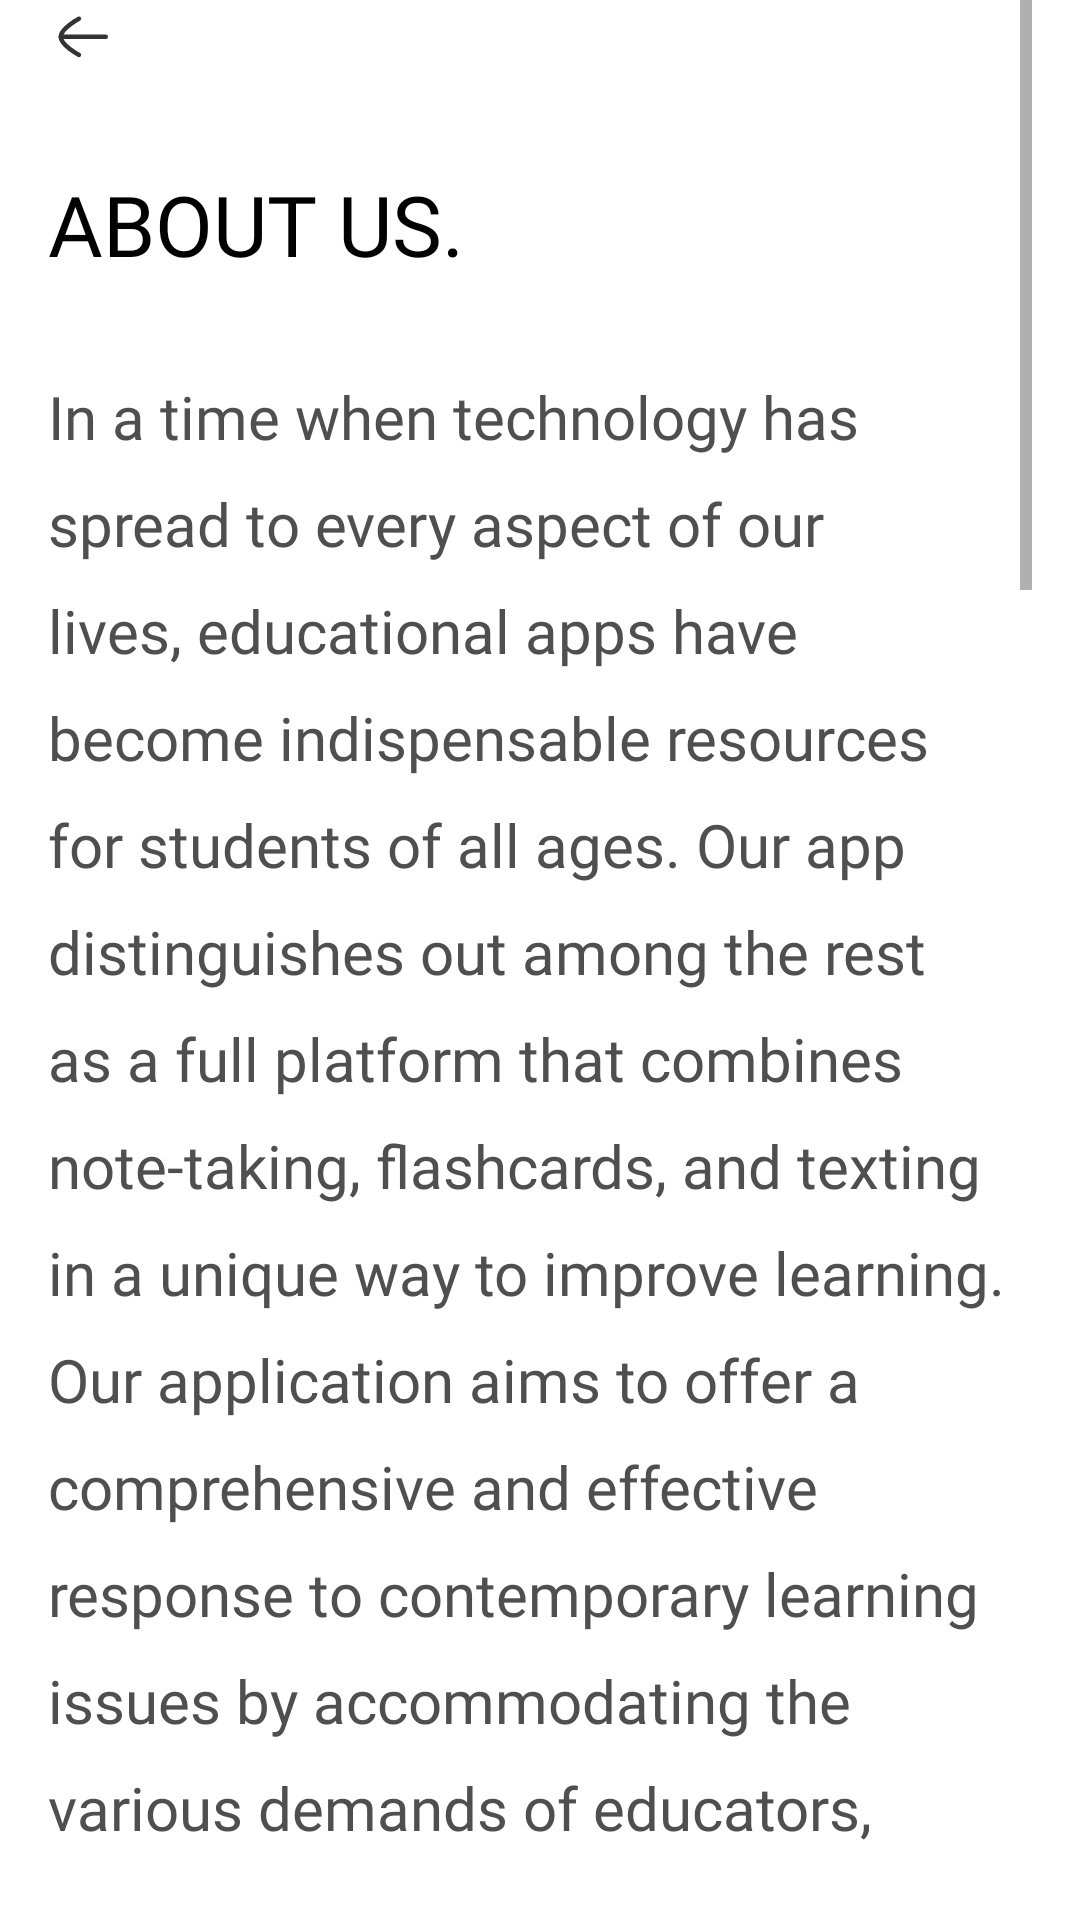

Android layout source for this screen:
<!-- AndroidManifest.xml: application theme Theme.INFOTECH -->
<!-- res/layout/fragment_about_.xml -->
<?xml version="1.0" encoding="utf-8"?>
<FrameLayout xmlns:android="http://schemas.android.com/apk/res/android"
    xmlns:tools="http://schemas.android.com/tools"
    android:layout_width="match_parent"
    android:layout_height="match_parent"
    android:paddingStart="16dp"
    android:paddingEnd="16dp"
    android:paddingBottom="16dp"
    tools:context=".About_Fragment">


    <ScrollView
        android:layout_width="match_parent"
        android:layout_height="match_parent" >


        <LinearLayout
            android:layout_width="match_parent"
            android:layout_height="match_parent"
            android:orientation="vertical">


            <RelativeLayout
                android:layout_width="match_parent"
                android:layout_height="match_parent">

                <ImageView
                    android:id="@+id/menuButton"
                    android:layout_width="wrap_content"
                    android:layout_height="wrap_content"
                    android:layout_alignParentStart="true"
                    android:layout_centerVertical="true"
                    android:background="@drawable/back_button" />

                


            </RelativeLayout>

            <TextView
                android:layout_width="match_parent"
                android:layout_height="wrap_content"
                android:layout_marginTop="32dp"
                android:text="ABOUT US."
                android:textColor="@color/black"
                android:fontFamily="@font/interextrabold"
                android:textSize="28sp"

                />

            <TextView
                android:layout_width="match_parent"
                android:layout_height="wrap_content"
                android:layout_marginTop="32dp"
                android:fontFamily="@font/interregular"
                android:text="In a time when technology has spread to every aspect of our lives, educational apps have become indispensable resources for students of all ages. Our app distinguishes out among the rest as a full platform that combines note-taking, flashcards, and texting in a unique way to improve learning. Our application aims to offer a comprehensive and effective response to contemporary learning issues by accommodating the various demands of educators, students, and lifelong learners."
                android:textColor="@color/text_color2"
                android:lineSpacingExtra="12sp"
                android:gravity="center_vertical"
                android:textSize="20sp" />


            <TextView
                android:layout_width="match_parent"
                android:layout_height="wrap_content"
                android:layout_marginTop="32dp"
                android:text="OUR MISSION."
                android:textColor="@color/black"
                android:fontFamily="@font/interextrabold"
                android:textSize="28sp"

                />

            <TextView
                android:layout_width="match_parent"
                android:layout_height="wrap_content"
                android:layout_marginTop="32dp"
                android:fontFamily="@font/interregular"
                android:text="Our mission is to empower learners and knowledge seekers by providing a comprehensive and versatile learning platform that seamlessly integrates flashcards and note-taking features. We are committed to enabling users to acquire knowledge, enhance their educational experience, and foster effective communication with peers and mentors. Our mission is to facilitate personal and educational growth by creating an environment where knowledge is easily accessible and collaboration is key.
"
                android:textColor="@color/text_color2"
                android:lineSpacingExtra="12sp"
                android:gravity="center_vertical"
                android:textSize="20sp" />


            <TextView
                android:layout_width="match_parent"
                android:layout_height="wrap_content"
                android:layout_marginTop="32dp"
                android:text="OUR VISION."
                android:textColor="@color/black"
                android:fontFamily="@font/interextrabold"
                android:textSize="28sp"

                />

            <TextView
                android:layout_width="match_parent"
                android:layout_height="wrap_content"
                android:layout_marginTop="32dp"
                android:fontFamily="@font/interregular"
                android:text="We aim to lead the global transformation of education through our integrated learning platform. Our goal is to provide a comprehensive educational experience, blending flashcards and personalized note-taking. We envision a dynamic community of learners, making education engaging and universally accessible. By promoting continuous learning, we seek to become the top choice for individuals, students, educators, and professionals worldwide. Through innovation and dedication, we aim to enhance education's quality and global knowledge sharing.

"
                android:textColor="@color/text_color2"
                android:lineSpacingExtra="12sp"
                android:gravity="center_vertical"
                android:textSize="20sp" />









        </LinearLayout>









    </ScrollView>


</FrameLayout>
<!-- resources referenced by this layout -->
<resources>
  <color name="black">#FF000000</color>
  <color name="text_color2">#4F4F4F</color>
  <!-- drawable back_button (drawable) -->
  <vector xmlns:android="http://schemas.android.com/apk/res/android"
      android:width="24dp"
      android:height="24dp"
      android:viewportWidth="24"
      android:viewportHeight="24">
    <path
        android:pathData="M4.25,12.274L19.25,12.274"
        android:strokeLineJoin="round"
        android:strokeWidth="1.5"
        android:fillColor="#00000000"
        android:strokeColor="#333333"
        android:strokeLineCap="round"/>
    <path
        android:pathData="M10.3,18.299C10.3,18.299 4.25,15.038 4.25,12.276C4.25,9.512 10.3,6.25 10.3,6.25"
        android:strokeLineJoin="round"
        android:strokeWidth="1.5"
        android:fillColor="#00000000"
        android:strokeColor="#333333"
        android:strokeLineCap="round"/>
  </vector>
  <!-- drawable notification (drawable) -->
  <vector xmlns:android="http://schemas.android.com/apk/res/android"
      android:width="24dp"
      android:height="24dp"
      android:viewportWidth="24"
      android:viewportHeight="24">
    <path
        android:pathData="M11.996,2.514C7.562,2.514 5.635,6.529 5.635,9.184C5.635,11.167 5.923,10.584 4.825,13.004C3.484,16.452 8.876,17.862 11.996,17.862C15.115,17.862 20.508,16.452 19.168,13.004C18.069,10.584 18.357,11.167 18.357,9.184C18.357,6.529 16.43,2.514 11.996,2.514Z"
        android:strokeLineJoin="round"
        android:strokeWidth="1.5"
        android:fillColor="#00000000"
        android:fillType="evenOdd"
        android:strokeColor="#333333"
        android:strokeLineCap="round"/>
    <path
        android:pathData="M14.306,20.512C13.012,21.958 10.993,21.975 9.686,20.512"
        android:strokeLineJoin="round"
        android:strokeWidth="1.5"
        android:fillColor="#00000000"
        android:strokeColor="#333333"
        android:strokeLineCap="round"/>
  </vector>
  <style name="Theme.INFOTECH" parent="Base.Theme.INFOTECH" />
  <style name="Base.Theme.INFOTECH" parent="Theme.MaterialComponents.DayNight.NoActionBar">
          
          
          <item name="colorPrimary">@color/primary_color</item>
  
      </style>
  <color name="primary_color">#FFBB03</color>
</resources>
